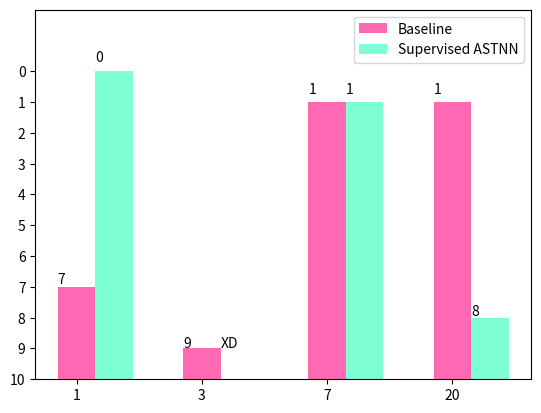

The matplotlib source for this figure: (Note: this script raises an exception after producing the figure.)
# 定义函数来显示柱状上的数值
def autolabel(max, rects):
    for rect in rects:
        tmp = rect.get_height()
        height = max - rect.get_height()
        if -1000 < tmp <= 0:
            plt.text(rect.get_x(), 1.03, 'XD')
        elif tmp <= -1000:
            plt.text(rect.get_x(), 1.03, 'Failed')
        else:
            plt.text(rect.get_x(), 1.03 * tmp, '%s' % int(height))


import matplotlib.pyplot as plt
from matplotlib.pyplot import MultipleLocator
import numpy as np

chart_ids = [1, 3, 7, 20]
chart_baseline = 10 - np.array([7, 9, 1, 1])
chart_super_astnn = 10 - np.array([0, 388, 1, 8])

plt.ylim(0, 12)
plt.yticks([0, 1, 2, 3, 4, 5, 6, 7, 8, 9, 10],
           [10, 9, 8, 7, 6, 5, 4, 3, 2, 1, 0])

x = list(range(len(chart_ids)))
total_width, n = 1.2, 4
width = total_width / n
a = plt.bar(x, chart_baseline, width=width, label='Baseline', tick_label=chart_ids, fc='hotpink')
for i in range(len(x)):
    x[i] = x[i] + width
b = plt.bar(x, chart_super_astnn, width=width, label='Supervised ASTNN', fc='aquamarine')

autolabel(10, a)
autolabel(10, b)

plt.legend()
plt.savefig('./visual_result/chart_result_1.jpg')
plt.clf()

# plt.ylim(0, 12)
# plt.yticks([0, 1, 2, 3, 4, 5, 6, 7, 8, 9, 10],
#            [10, 9, 8, 7, 6, 5, 4, 3, 2, 1, 0])
#
# plt.xlabel("Id")
# plt.ylabel("Rank")
# plt.xticks(chart_ids)
# # x_major_locator=MultipleLocator(1)
# # plt.gca().xaxis.set_major_locator(x_major_locator)
# plt.plot(chart_ids, chart_baseline, linewidth=2, color='hotpink', linestyle=':',
#          label='Baseline rank')
# plt.plot(chart_ids, chart_super_astnn, linewidth=2, color='aquamarine', linestyle='-',
#          label='Supervised ASTNN rank')
# plt.legend(['Baseline', 'Supervised ASTNN'], loc='upper left')
# plt.savefig('./visual_result/chart_result_2.jpg')
# plt.clf()

closure_ids = [14, 57, 62, 73, 115]
closure_baseline = 60 - np.array([21, 58, 22, 1, 14])
closure_super_astnn = 60 - np.array([333, 26, 19, 25, 9])

tmp = np.linspace(0, 60, 61)

plt.ylim(0, 60)
plt.yticks(tmp,
           60 - tmp)
y_major_locator = MultipleLocator(10)
plt.gca().yaxis.set_major_locator(y_major_locator)
x = list(range(len(closure_ids)))
total_width, n = 1.2, 5
width = total_width / n
a = plt.bar(x, closure_baseline, width=width, label='Baseline', tick_label=closure_ids, fc='hotpink')
for i in range(len(x)):
    x[i] = x[i] + width
b = plt.bar(x, closure_super_astnn, width=width, label='Supervised ASTNN', fc='aquamarine')
autolabel(60, a)
autolabel(60, b)
plt.legend()
plt.savefig('./visual_result/closure_result_1.jpg')
plt.clf()

# tmp = np.linspace(0, 60, 61)
#
# plt.ylim(0, 60)
# plt.yticks(tmp,
#            60 - tmp)
# y_major_locator = MultipleLocator(10)
# plt.gca().yaxis.set_major_locator(y_major_locator)
#
# plt.xlabel("Id")
# plt.ylabel("Rank")
# plt.xticks(closure_ids)
# plt.plot(closure_ids, closure_baseline, linewidth=2, color='hotpink', linestyle=':',
#          label='Baseline rank')
# plt.plot(closure_ids, closure_super_astnn, linewidth=2, color='aquamarine', linestyle='-',
#          label='Supervised ASTNN rank')
# plt.legend(['Baseline', 'Supervised ASTNN'], loc='upper left')
# plt.savefig('./visual_result/closure_result_2.jpg')
# plt.clf()

lang_ids = [16, 27, 33, 39, 41, 43, 50, 58, 60]
lang_baseline = 205 - np.array([150, 200, 101, 34, 2, 3, 7, 1, 9999])
lang_super_astnn = 205 - np.array([119, 137, 32, 9999, 1, 9999, 5, 11, 9999])

tmp = np.linspace(0, 205, 206)

plt.ylim(0, 220)
plt.yticks(tmp,
           220 - tmp)

y_major_locator = MultipleLocator(20)
plt.gca().yaxis.set_major_locator(y_major_locator)
x = list(range(len(lang_ids)))
total_width, n = 2.4, 8
width = total_width / n
a = plt.bar(x, lang_baseline, width=width, label='Baseline', tick_label=lang_ids, fc='hotpink')
for i in range(len(x)):
    x[i] = x[i] + width
b = plt.bar(x, lang_super_astnn, width=width, label='Supervised ASTNN', fc='aquamarine')

autolabel(220, a)
autolabel(220, b)

plt.legend()
plt.savefig('./visual_result/lang_result_1.jpg')
plt.clf()

math_ids = [5, 33, 35, 41, 50, 53, 57, 59, 63, 70, 71, 75, 79, 98]
math_baseline = 50 - np.array([4, 9999, 9999, 15, 2, 1, 25, 7, 49, 1, 8, 26, 3, 9999])
math_super_astnn = 50 - np.array([18, 9999, 9999, 28, 54, 3, 9, 3, 8, 2, 45, 20, 1, 9999])

tmp = np.linspace(0, 50, 51)

plt.ylim(0, 52)
plt.yticks(tmp,
           52 - tmp)

y_major_locator = MultipleLocator(10)
plt.gca().yaxis.set_major_locator(y_major_locator)
x = list(range(len(math_ids)))
total_width, n = 3.2, 14
width = total_width / n
a = plt.bar(x, math_baseline, width=width, label='Baseline', tick_label=math_ids, fc='hotpink')
for i in range(len(x)):
    x[i] = x[i] + width
b = plt.bar(x, math_super_astnn, width=width, label='Supervised ASTNN', fc='aquamarine')

autolabel(50, a)
autolabel(50, b)

plt.legend()
plt.savefig('./visual_result/math_result_1.jpg')
plt.clf()
